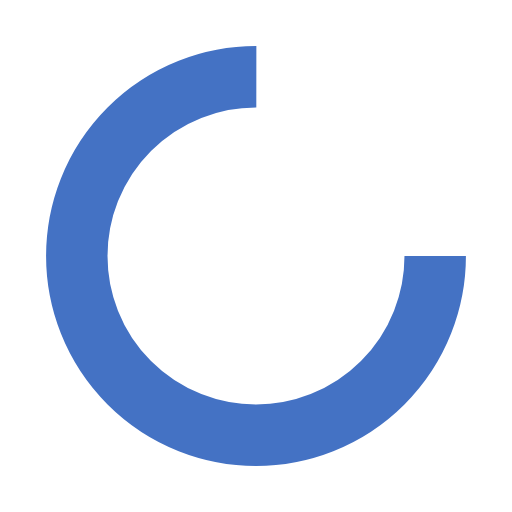
t = 0.00 s
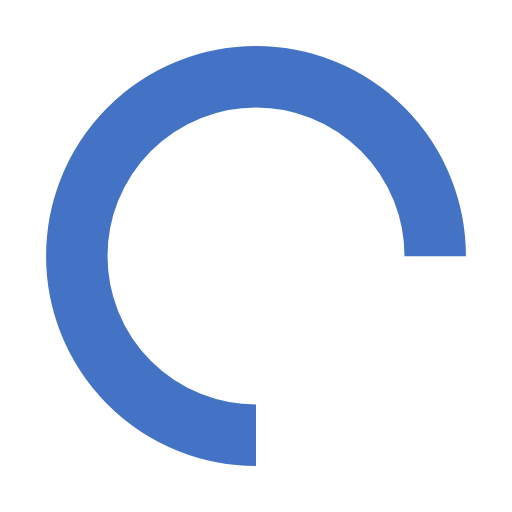
t = 0.25 s
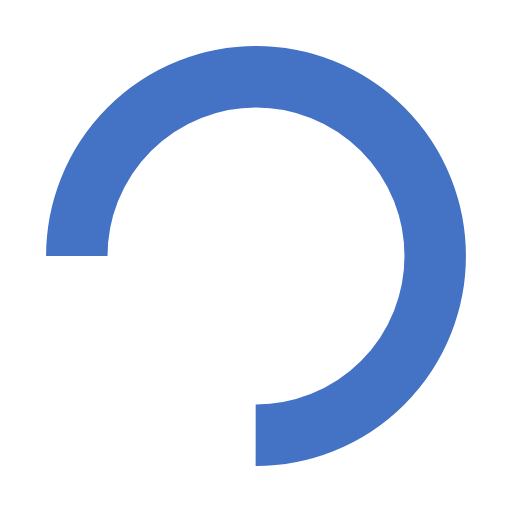
t = 0.50 s
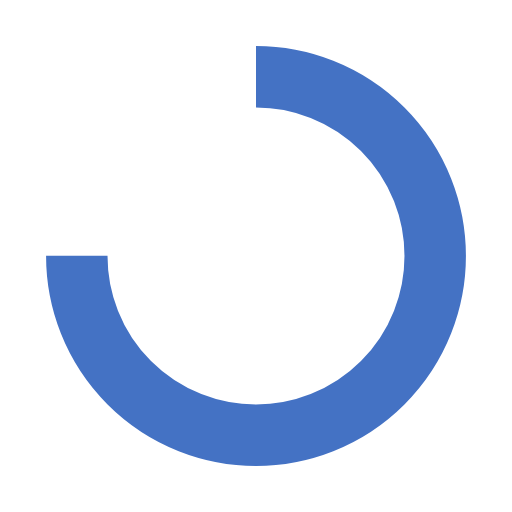
t = 0.75 s

The animated SVG that drew these frames (rendered in a browser with its animation timeline set to each time). Animation: 1 SMIL element (animateTransform=1); one cycle of 1.00 s, repeats indefinitely.

<svg xmlns="http://www.w3.org/2000/svg" viewBox="0 0 100 100" preserveAspectRatio="xMidYMid" width="300" height="300" style="shape-rendering: auto; display: block; background: transparent;" xmlns:xlink="http://www.w3.org/1999/xlink"><g><circle stroke-dasharray="164.93361431346415 56.97787143782138" r="35" stroke-width="12" stroke="#4472c4" fill="none" cy="50" cx="50">
  <animateTransform keyTimes="0;1" values="0 50 50;360 50 50" dur="1s" repeatCount="indefinite" type="rotate" attributeName="transform"></animateTransform>
</circle><g></g></g></svg>